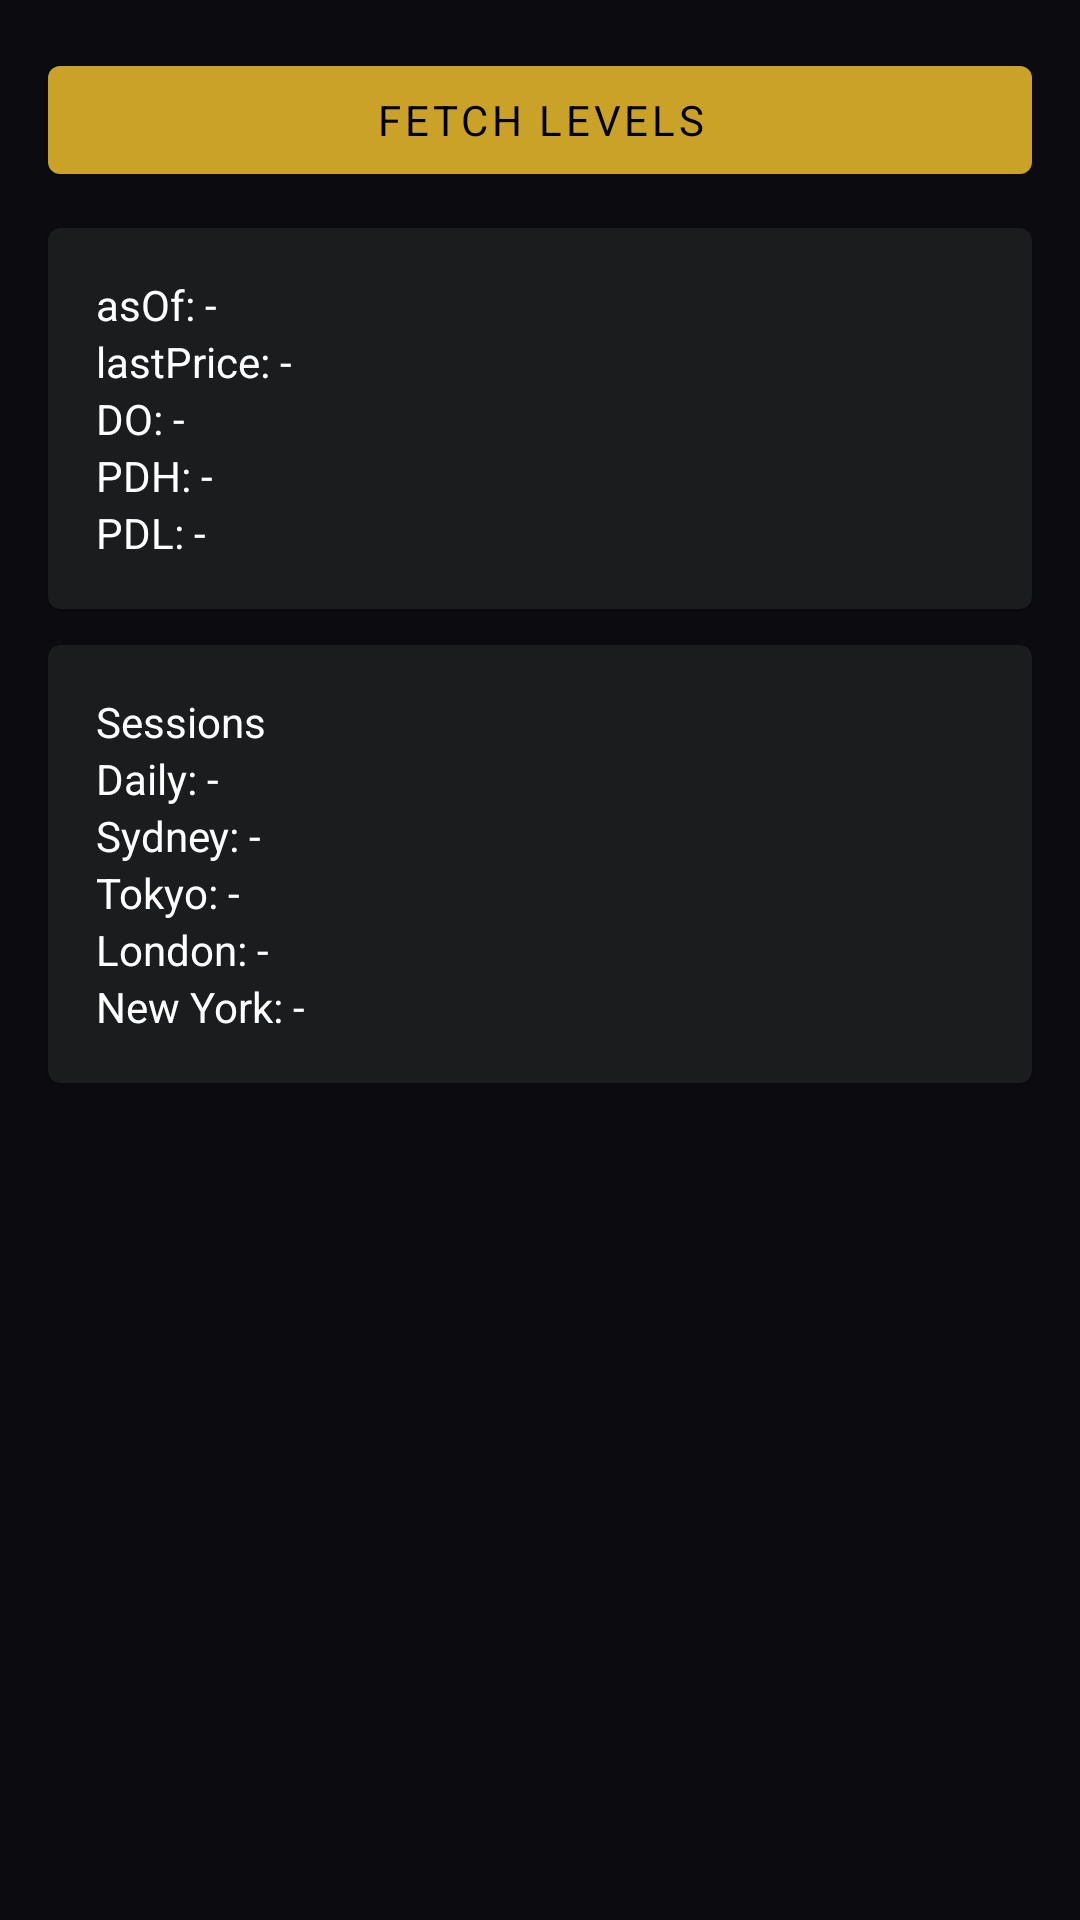

Layout XML and referenced resources for this Android screen:
<!-- AndroidManifest.xml: application theme Theme.SniperFlow -->
<!-- res/layout/activity_levels.xml -->
<?xml version="1.0" encoding="utf-8"?>
<androidx.constraintlayout.widget.ConstraintLayout xmlns:android="http://schemas.android.com/apk/res/android"
    xmlns:app="http://schemas.android.com/apk/res-auto"
    android:layout_width="match_parent"
    android:layout_height="match_parent">

    <com.google.android.material.button.MaterialButton
        android:id="@+id/fetchBtn"
        android:layout_width="0dp"
        android:layout_height="wrap_content"
        android:text="Fetch Levels"
        app:layout_constraintTop_toTopOf="parent"
        app:layout_constraintStart_toStartOf="parent"
        app:layout_constraintEnd_toEndOf="parent"
        android:layout_margin="16dp" />

    <com.google.android.material.card.MaterialCardView
        android:id="@+id/card"
        android:layout_width="0dp"
        android:layout_height="wrap_content"
        app:layout_constraintTop_toBottomOf="@id/fetchBtn"
        app:layout_constraintStart_toStartOf="parent"
        app:layout_constraintEnd_toEndOf="parent"
        android:layout_marginStart="16dp"
        android:layout_marginEnd="16dp"
        android:layout_marginTop="12dp">

        <LinearLayout
            android:layout_width="match_parent"
            android:layout_height="wrap_content"
            android:orientation="vertical"
            android:padding="16dp">

            <TextView
                android:id="@+id/asOfText"
                android:layout_width="wrap_content"
                android:layout_height="wrap_content"
                android:text="asOf: -" />

            <TextView
                android:id="@+id/lastPriceText"
                android:layout_width="wrap_content"
                android:layout_height="wrap_content"
                android:text="lastPrice: -" />

            <TextView
                android:id="@+id/doText"
                android:layout_width="wrap_content"
                android:layout_height="wrap_content"
                android:text="DO: -" />

            <TextView
                android:id="@+id/pdhText"
                android:layout_width="wrap_content"
                android:layout_height="wrap_content"
                android:text="PDH: -" />

            <TextView
                android:id="@+id/pdlText"
                android:layout_width="wrap_content"
                android:layout_height="wrap_content"
                android:text="PDL: -" />

        </LinearLayout>
    </com.google.android.material.card.MaterialCardView>

    <com.google.android.material.progressindicator.CircularProgressIndicator
        android:id="@+id/progress"
        android:layout_width="wrap_content"
        android:layout_height="wrap_content"
        android:visibility="gone"
        app:layout_constraintTop_toBottomOf="@id/card"
        app:layout_constraintStart_toStartOf="parent"
        app:layout_constraintEnd_toEndOf="parent"
        android:layout_marginTop="12dp" />

    <com.google.android.material.card.MaterialCardView
        android:id="@+id/sessionsCard"
        android:layout_width="0dp"
        android:layout_height="wrap_content"
        app:layout_constraintTop_toBottomOf="@id/progress"
        app:layout_constraintStart_toStartOf="parent"
        app:layout_constraintEnd_toEndOf="parent"
        android:layout_marginStart="16dp"
        android:layout_marginEnd="16dp"
        android:layout_marginTop="12dp">

        <LinearLayout
            android:layout_width="match_parent"
            android:layout_height="wrap_content"
            android:orientation="vertical"
            android:padding="16dp">

            <TextView android:layout_width="wrap_content" android:layout_height="wrap_content" android:text="Sessions" />
            <TextView android:id="@+id/dailyText" android:layout_width="wrap_content" android:layout_height="wrap_content" android:text="Daily: -" />
            <TextView android:id="@+id/sydneyText" android:layout_width="wrap_content" android:layout_height="wrap_content" android:text="Sydney: -" />
            <TextView android:id="@+id/tokyoText" android:layout_width="wrap_content" android:layout_height="wrap_content" android:text="Tokyo: -" />
            <TextView android:id="@+id/londonText" android:layout_width="wrap_content" android:layout_height="wrap_content" android:text="London: -" />
            <TextView android:id="@+id/newyorkText" android:layout_width="wrap_content" android:layout_height="wrap_content" android:text="New York: -" />

        </LinearLayout>
    </com.google.android.material.card.MaterialCardView>

</androidx.constraintlayout.widget.ConstraintLayout>
<!-- resources referenced by this layout -->
<resources>
  <style name="Theme.SniperFlow" parent="Theme.MaterialComponents.DayNight.NoActionBar">
          <item name="android:colorBackground">@color/colorBackground</item>
          <item name="android:textColor">@color/colorOnBackground</item>
          <item name="colorPrimary">@color/colorPrimary</item>
          <item name="colorOnPrimary">@color/colorOnPrimary</item>
          <item name="colorSurface">@color/colorSurface</item>
          <item name="colorOnSurface">@color/colorOnSurface</item>
          <item name="colorSurfaceVariant">@color/colorSurfaceVariant</item>
          <item name="colorError">@color/colorError</item>
          <item name="android:fontFamily">sans-serif</item>
          <item name="materialButtonStyle">@style/Widget.MaterialComponents.Button</item>
      </style>
  <color name="colorBackground">@color/sf_ink_black</color>
  <color name="colorOnBackground">#FFFFFFFF</color>
  <color name="colorPrimary">@color/sf_gold</color>
  <color name="colorOnPrimary">#FF000000</color>
  <color name="colorSurface">@color/sf_slate</color>
  <color name="colorOnSurface">#FFFFFFFF</color>
  <color name="colorSurfaceVariant">#25292F</color>
  <color name="colorError">@color/sf_red</color>
  <color name="sf_ink_black">#0B0B10</color>
  <color name="sf_gold">#C9A227</color>
  <color name="sf_slate">#1A1C1E</color>
  <color name="sf_red">#DC2626</color>
</resources>
